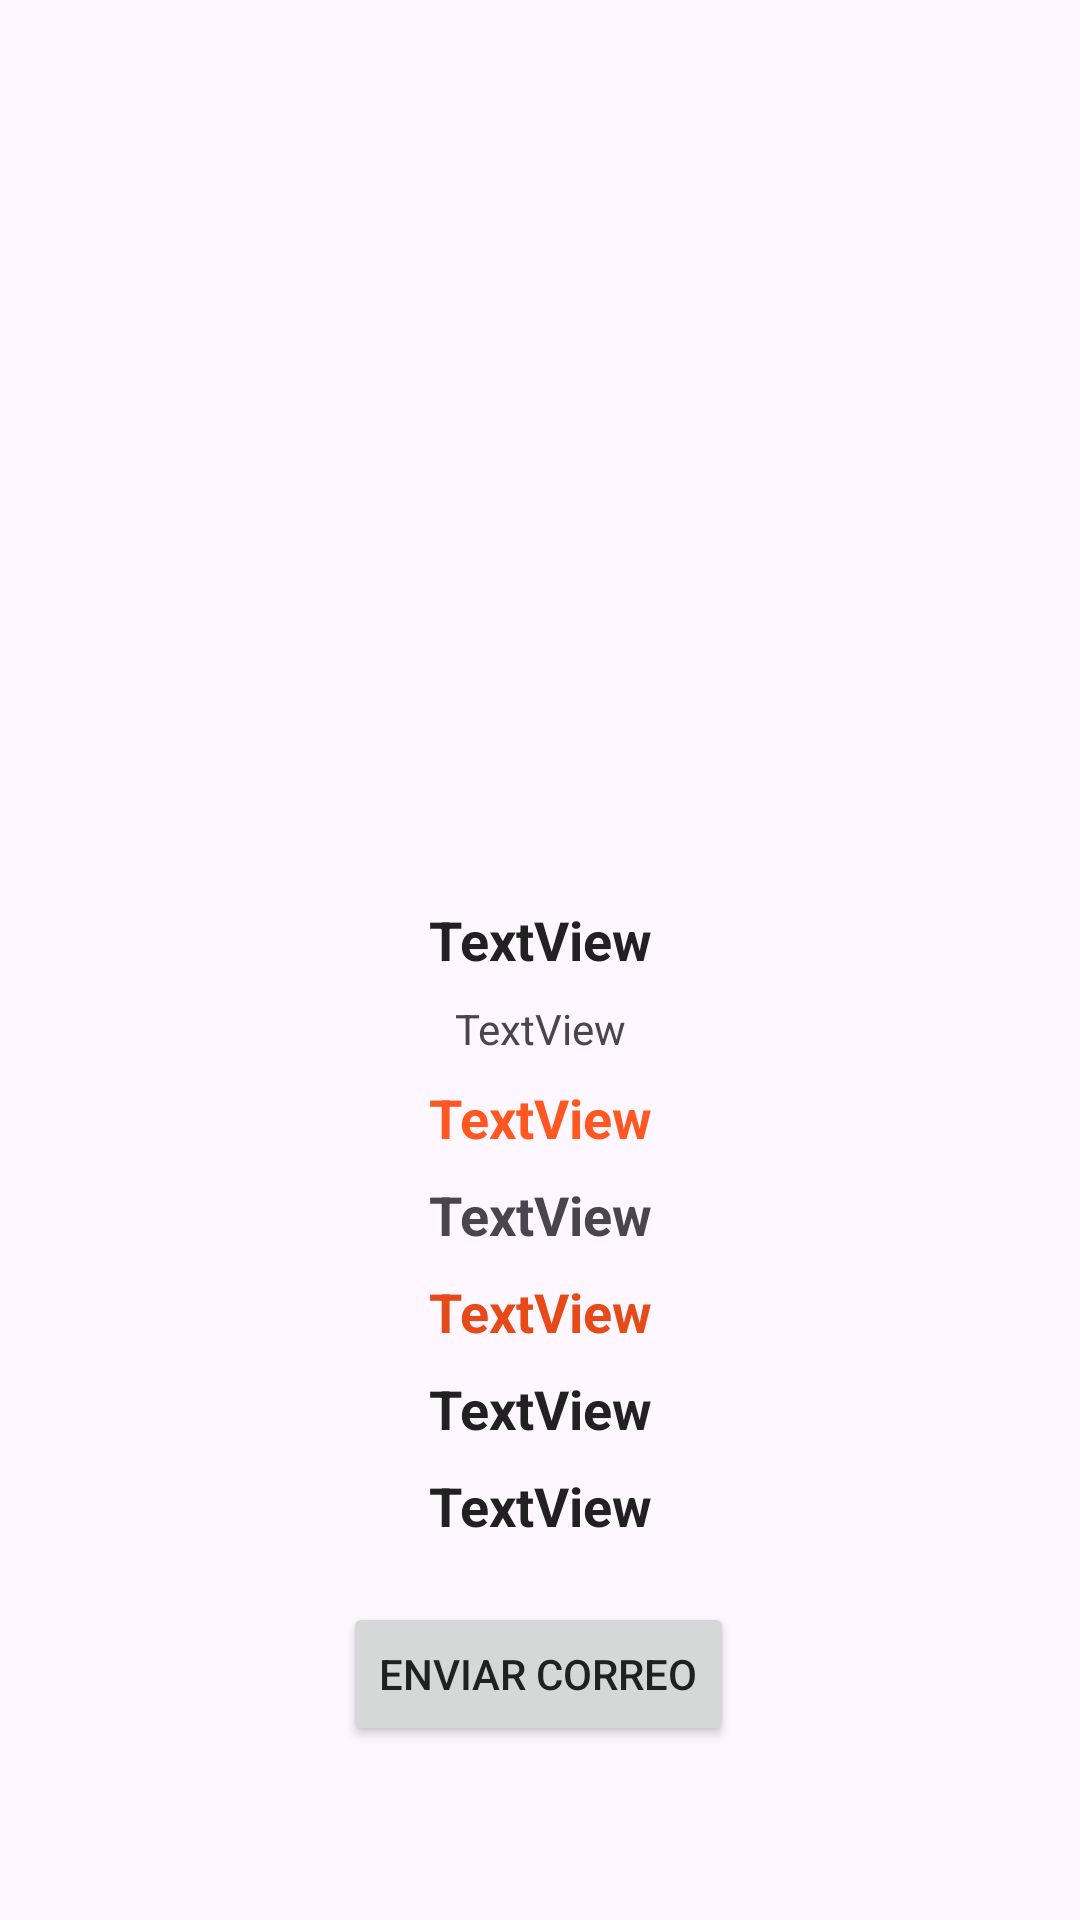

Layout XML and referenced resources for this Android screen:
<!-- AndroidManifest.xml: application theme Theme.CasoFuturo -->
<!-- res/layout/fragment_second.xml -->
<?xml version="1.0" encoding="utf-8"?>
<androidx.constraintlayout.widget.ConstraintLayout xmlns:android="http://schemas.android.com/apk/res/android"
    xmlns:app="http://schemas.android.com/apk/res-auto"
    xmlns:tools="http://schemas.android.com/tools"
    android:layout_width="match_parent"
    android:layout_height="match_parent"
    tools:context=".view.SecondFragment">

    <ImageView
        android:id="@+id/ivLogo"
        android:layout_width="303dp"
        android:layout_height="293dp"
        app:layout_constraintEnd_toEndOf="parent"
        app:layout_constraintStart_toStartOf="parent"
        app:layout_constraintTop_toTopOf="parent"
        tools:src="@drawable/ic_launcher_foreground" />

    <TextView
        android:id="@+id/tvTitle"
        android:layout_width="wrap_content"
        android:layout_height="wrap_content"
        android:layout_marginTop="8dp"
        android:text="TextView"
        android:textColor="#212121"
        android:textSize="18sp"
        android:textStyle="bold"
        app:layout_constraintEnd_toEndOf="parent"
        app:layout_constraintStart_toStartOf="parent"
        app:layout_constraintTop_toBottomOf="@+id/ivLogo" />

    <TextView
        android:id="@+id/tvDescription"
        android:layout_width="wrap_content"
        android:layout_height="wrap_content"
        android:layout_marginStart="8dp"
        android:layout_marginTop="8dp"
        android:layout_marginEnd="8dp"
        android:text="TextView"
        android:textAlignment="center"
        app:layout_constraintEnd_toEndOf="parent"
        app:layout_constraintStart_toStartOf="parent"
        app:layout_constraintTop_toBottomOf="@+id/tvTitle" />

    <TextView
        android:id="@+id/tvMinimumSkill"
        android:layout_width="wrap_content"
        android:layout_height="wrap_content"
        android:layout_marginTop="8dp"
        android:text="TextView"
        android:textColor="#FF5722"
        android:textSize="18sp"
        android:textStyle="bold"
        app:layout_constraintEnd_toEndOf="parent"
        app:layout_constraintStart_toStartOf="parent"
        app:layout_constraintTop_toBottomOf="@+id/tvDescription" />

    <TextView
        android:id="@+id/tvModality"
        android:textStyle="bold"
        android:textSize="18sp"
        android:layout_width="wrap_content"
        android:layout_height="wrap_content"
        android:layout_marginTop="8dp"
        android:text="TextView"
        app:layout_constraintEnd_toEndOf="parent"
        app:layout_constraintStart_toStartOf="parent"
        app:layout_constraintTop_toBottomOf="@+id/tvMinimumSkill" />

    <TextView
        android:id="@+id/tvTuition"
        android:layout_width="wrap_content"
        android:layout_height="wrap_content"
        android:layout_marginTop="8dp"
        android:text="TextView"
        android:textColor="#E64A19"
        android:textSize="18sp"
        android:textStyle="bold"
        app:layout_constraintEnd_toEndOf="parent"
        app:layout_constraintStart_toStartOf="parent"
        app:layout_constraintTop_toBottomOf="@+id/tvModality" />

    <TextView
        android:id="@+id/tvDuration"
        android:layout_width="wrap_content"
        android:layout_height="wrap_content"
        android:layout_marginTop="8dp"
        android:text="TextView"
        android:textColor="#212121"
        android:textSize="18sp"
        android:textStyle="bold"
        app:layout_constraintEnd_toEndOf="parent"
        app:layout_constraintStart_toStartOf="parent"
        app:layout_constraintTop_toBottomOf="@+id/tvTuition" />

    <TextView
        android:id="@+id/tvStart"
        android:layout_width="wrap_content"
        android:layout_height="wrap_content"
        android:layout_marginTop="8dp"
        android:text="TextView"
        android:textColor="#212121"
        android:textSize="18sp"
        android:textStyle="bold"
        app:layout_constraintEnd_toEndOf="parent"
        app:layout_constraintStart_toStartOf="parent"
        app:layout_constraintTop_toBottomOf="@+id/tvDuration" />

    <Button
        android:id="@+id/btMail"
        android:layout_width="wrap_content"
        android:layout_height="wrap_content"
        android:layout_marginTop="20dp"
        android:text="@string/enviar_correo"
        app:layout_constraintEnd_toEndOf="parent"
        app:layout_constraintHorizontal_bias="0.498"
        app:layout_constraintStart_toStartOf="parent"
        app:layout_constraintTop_toBottomOf="@+id/tvStart" />

</androidx.constraintlayout.widget.ConstraintLayout>
<!-- resources referenced by this layout -->
<resources>
  <string name="enviar_correo">Enviar correo</string>
  <style name="Theme.CasoFuturo" parent="Base.Theme.CasoFuturo" />
  <style name="Base.Theme.CasoFuturo" parent="Theme.Material3.DayNight.NoActionBar">
          
          <item name="colorPrimaryDark">@color/dark_primary_color</item>
          <item name="isLightTheme">@color/light_primary_color</item>
          <item name="colorPrimary">@color/primary_color</item>
          <item name="icon">@color/text_icons</item>
          <item name="colorAccent">@color/accent_color</item>
          <item name="android:textColorPrimary">@color/primary_text</item>
          <item name="android:textColorSecondary">@color/secondary_text</item>
          <item name="dividerColor">@color/divider_color</item>
  
      </style>
  <color name="dark_primary_color">#E64A19</color>
  <color name="light_primary_color">#FFCCBC</color>
  <color name="primary_color">#FF5722</color>
  <color name="text_icons">#FFFFFFFF</color>
  <color name="accent_color">#CDDC39</color>
  <color name="primary_text">#212121</color>
  <color name="secondary_text">#757575</color>
  <color name="divider_color">#BDBDBD</color>
</resources>
